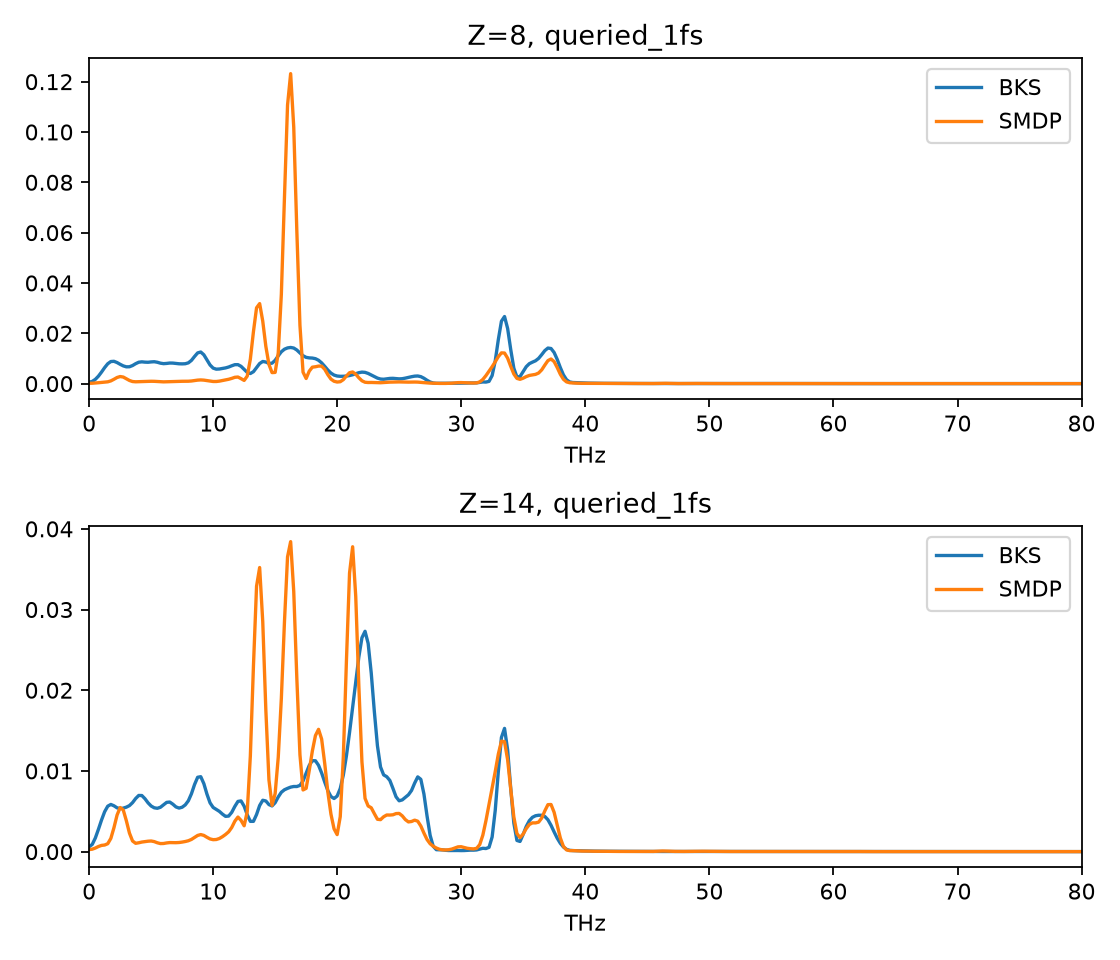

The file beside this chart, header and first rows:
element, frequency_THz, reference, SMDP
8, 0.0, 0.0005808, 0.0001197
8, 0.2499, 0.0008695, 0.0001492
8, 0.4998, 0.001695, 0.0002339
8, 0.7496, 0.002973, 0.0003528
8, 0.9995, 0.004601, 0.0004645
8, 1.249, 0.006369, 0.0005561
8, 1.499, 0.007895, 0.0007109
8, 1.749, 0.008775, 0.001082
8, 1.999, 0.008863, 0.001723
8, 2.249, 0.008371, 0.002429
8, 2.499, 0.007669, 0.002809
8, 2.749, 0.007043, 0.002608
8, 2.999, 0.00667, 0.001952
8, 3.248, 0.006697, 0.001246
8, 3.498, 0.007183, 0.0008259
8, 3.748, 0.007923, 0.0007242
8, 3.998, 0.008501, 0.0007684
8, 4.248, 0.008654, 0.0008148
8, 4.498, 0.00853, 0.0008471
8, 4.748, 0.008483, 0.0008927
8, 4.998, 0.008619, 0.0009306
8, 5.247, 0.008695, 0.0009105
8, 5.497, 0.008485, 0.0008268
8, 5.747, 0.008121, 0.0007359
8, 5.997, 0.007932, 0.0006982
8, 6.247, 0.008024, 0.0007218
8, 6.497, 0.008174, 0.0007706
8, 6.747, 0.008155, 0.0008154
8, 6.997, 0.008002, 0.0008571
8, 7.246, 0.00788, 0.0008995
8, 7.496, 0.007843, 0.0009261
8, 7.746, 0.007898, 0.0009291
8, 7.996, 0.008254, 0.0009471
8, 8.246, 0.009233, 0.001039
8, 8.496, 0.01079, 0.001212
8, 8.746, 0.01221, 0.001387
8, 8.996, 0.01256, 0.00146
8, 9.245, 0.01145, 0.001384
8, 9.495, 0.009404, 0.001194
8, 9.745, 0.007403, 0.0009823
8, 9.995, 0.006158, 0.0008433
8, 10.24, 0.00574, 0.0008409
8, 10.49, 0.005804, 0.0009824
8, 10.74, 0.006004, 0.001215
8, 10.99, 0.006241, 0.001464
8, 11.24, 0.006593, 0.001723
8, 11.49, 0.007086, 0.002078
8, 11.74, 0.007523, 0.002506
8, 11.99, 0.007538, 0.002617
8, 12.24, 0.006867, 0.001973
8, 12.49, 0.005645, 0.00126
8, 12.74, 0.00445, 0.002981
8, 12.99, 0.004013, 0.009737
8, 13.24, 0.004735, 0.02066
8, 13.49, 0.006344, 0.03012
8, 13.74, 0.007984, 0.03179
8, 13.99, 0.008793, 0.02483
8, 14.24, 0.008579, 0.01479
8, 14.49, 0.008025, 0.007603
8, 14.74, 0.008112, 0.004371
... 3,944 more rows
